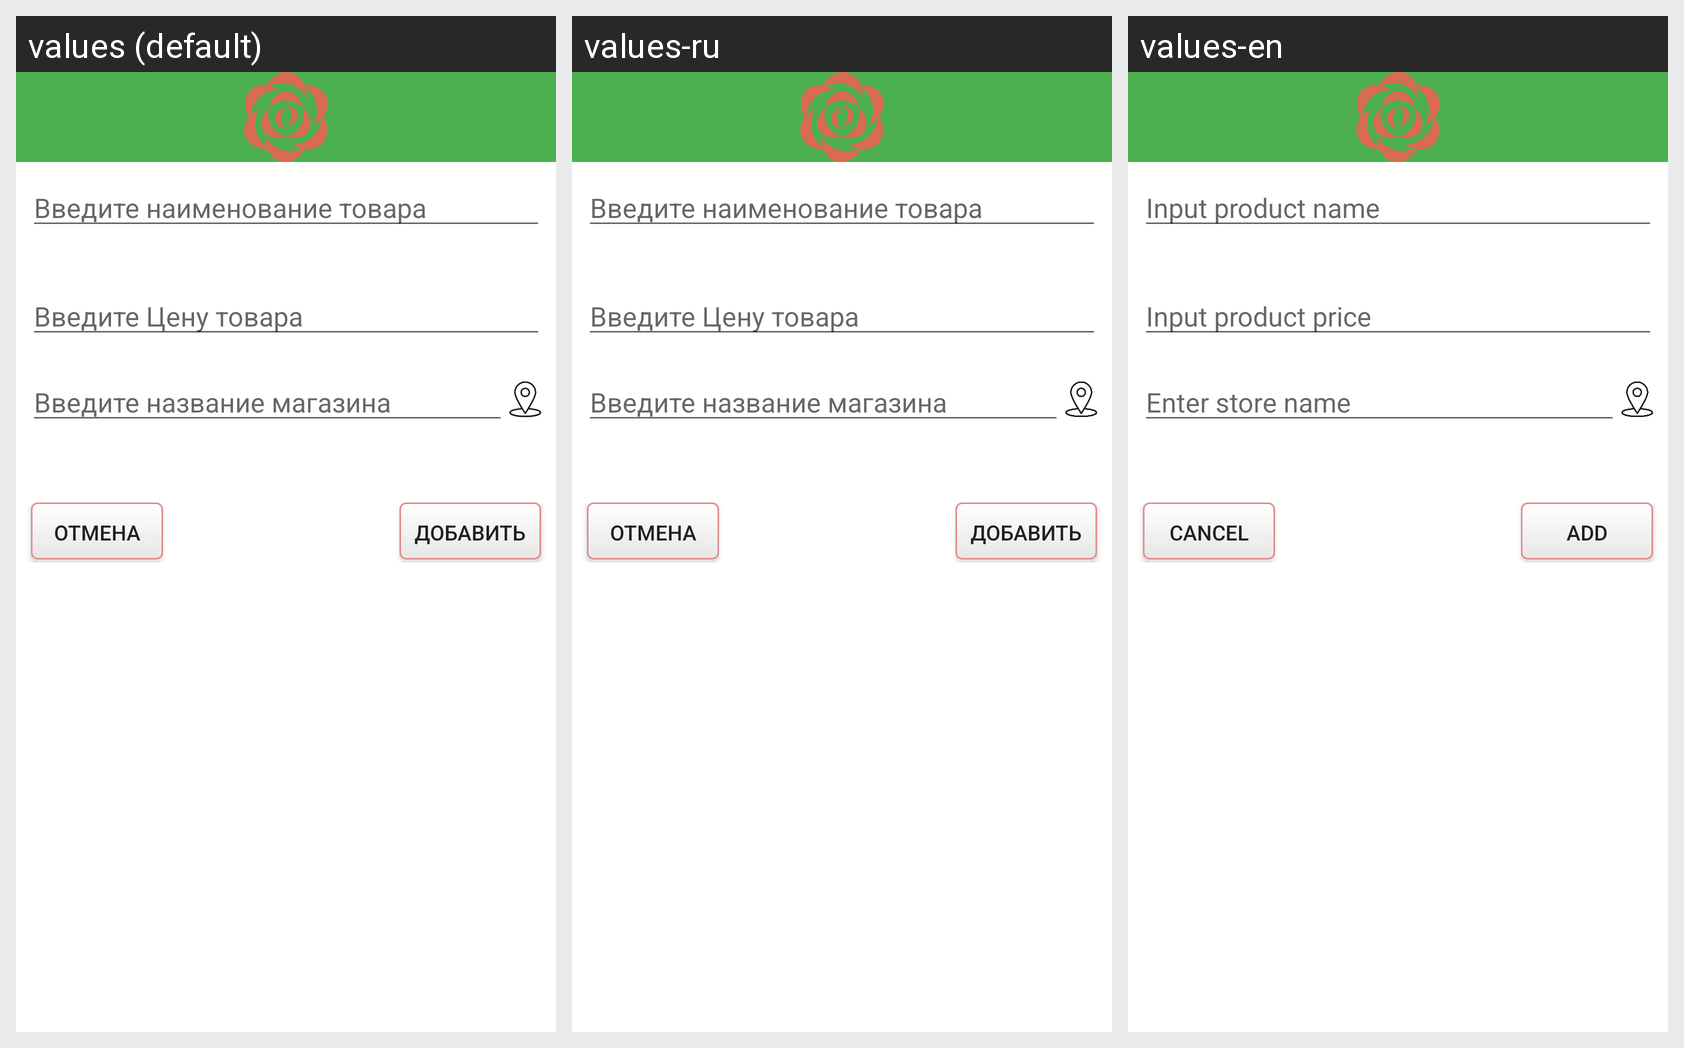

Translations of the strings shown on this Android screen, per locale in the grid:
Android screen res/layout/dialog_add_price.xml rendered under 3 locales, left to right: values (default), values-ru, values-en. Device: Nexus 5 (rendered at 1080×1920; each locale shown at half size, 540×960, under a caption strip naming it); theme AppTheme.
Strings drawn on this screen, with the default value and each locale's value (text and hints the layout hard-codes, and strings that could not be matched under every locale, appear in the picture but are not listed):

input_prod_name_default
  values: Введите наименование товара
  values-ru: Введите наименование товара
  values-en: Input product name

input_prod_price_default
  values: Введите Цену товара
  values-ru: Введите Цену товара
  values-en: Input product price

input_market_name_default
  values: Введите название магазина
  values-ru: Введите название магазина
  values-en: Enter store name

btn_add_product_cancel
  values: Отмена
  values-ru: Отмена
  values-en: Cancel

btn_add_product_default
  values: Добавить
  values-ru: Добавить
  values-en: Add
